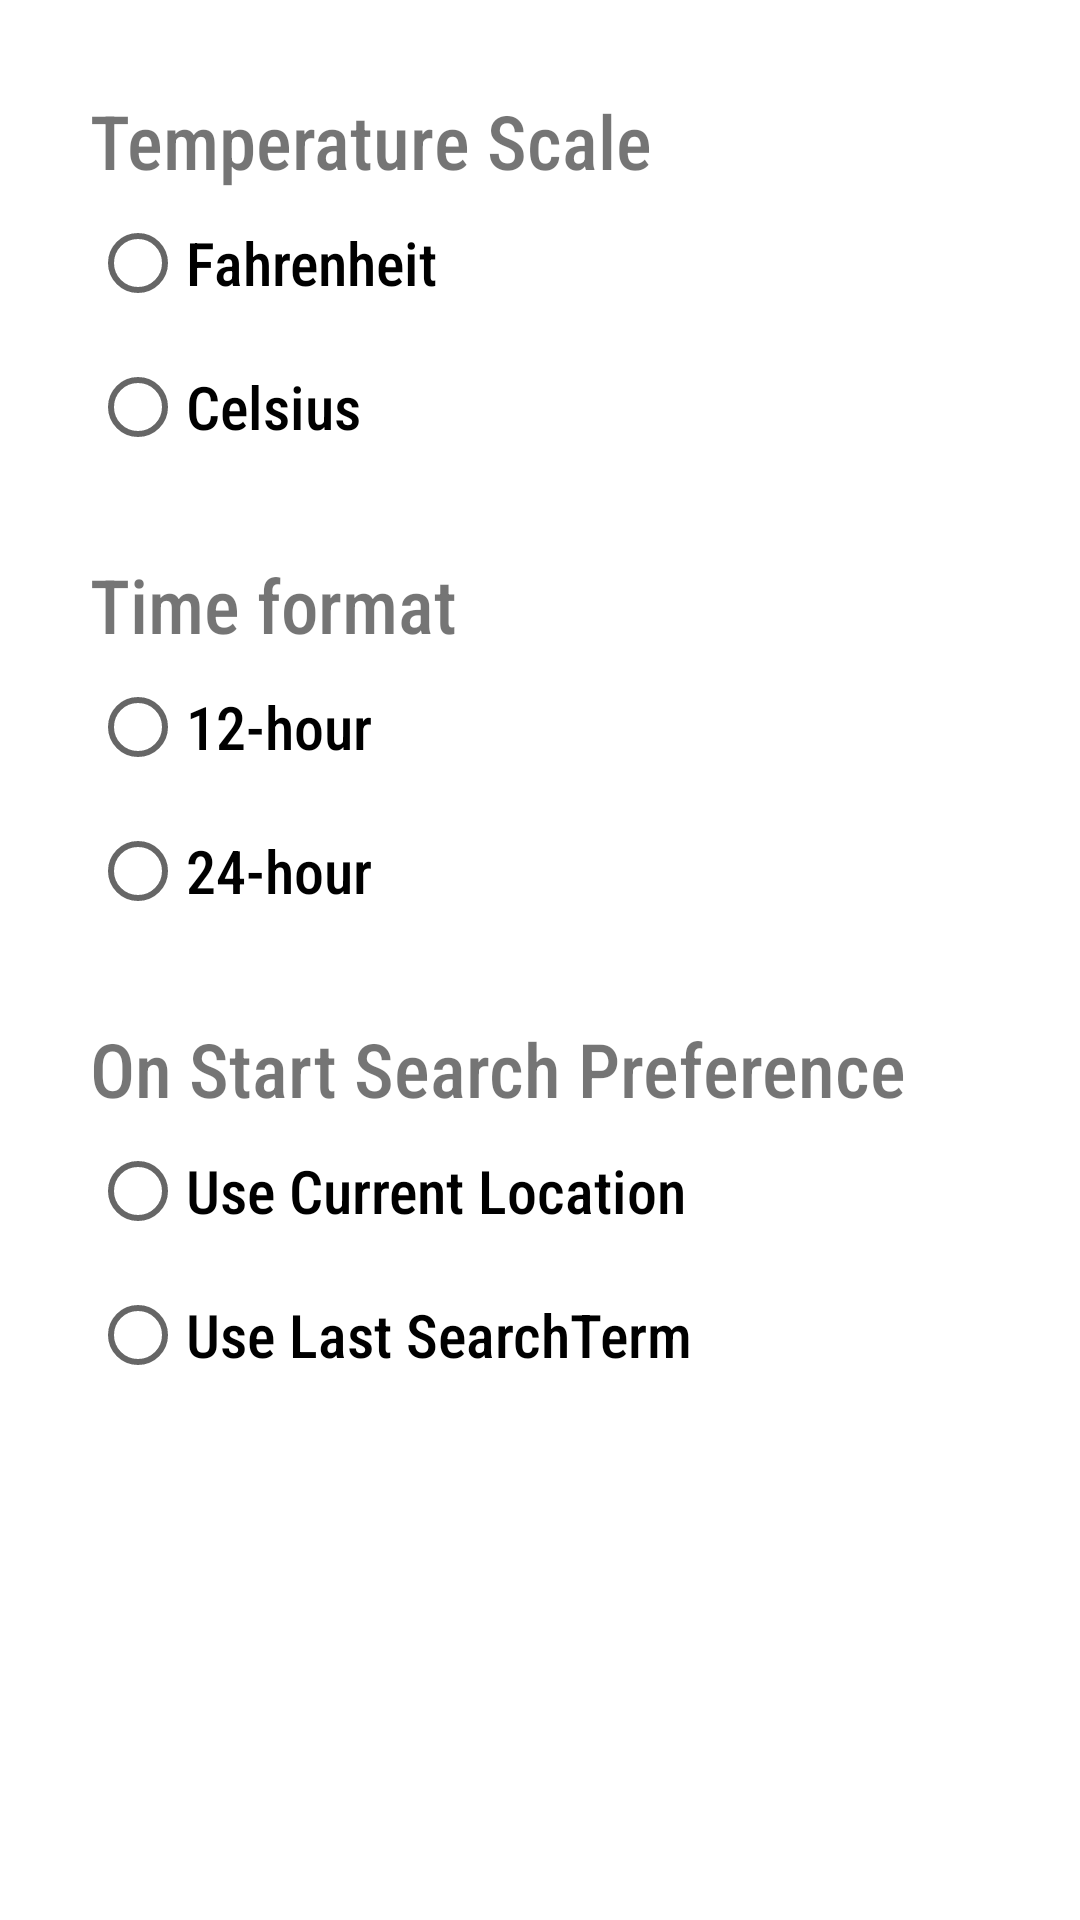

Write the Android layout XML for this screen, with the resource values it uses.
<!-- AndroidManifest.xml: application theme Theme.Weather -->
<!-- res/layout/fragment_settings.xml -->
<?xml version="1.0" encoding="utf-8"?>
<ScrollView xmlns:android="http://schemas.android.com/apk/res/android"
    xmlns:tools="http://schemas.android.com/tools"
    android:id="@+id/fragment_settings"
    android:layout_width="match_parent"
    android:layout_height="match_parent"
    tools:context=".ui.SettingsFragment">

    <LinearLayout
        android:layout_width="match_parent"
        android:layout_height="wrap_content"
        android:orientation="vertical"
        android:padding="30dp">

        <TextView
            android:layout_width="wrap_content"
            android:layout_height="wrap_content"
            android:text="@string/temperature_scale"
            android:textSize="25sp" />

        <RadioGroup
            android:id="@+id/temp_scale_radio_group"
            android:layout_width="match_parent"
            android:layout_height="wrap_content"
            android:orientation="vertical"
            android:paddingBottom="25dp">

            <RadioButton
                android:id="@+id/radio_fahrenheit"
                android:layout_width="wrap_content"
                android:layout_height="wrap_content"
                android:text="@string/fahrenheit"
                android:textSize="20sp" />

            <RadioButton
                android:id="@+id/radio_celsius"
                android:layout_width="wrap_content"
                android:layout_height="wrap_content"
                android:text="@string/celsius"
                android:textSize="20sp" />
        </RadioGroup>

        <TextView
            android:layout_width="wrap_content"
            android:layout_height="wrap_content"
            android:text="@string/time_format"
            android:textSize="25sp" />

        <RadioGroup
            android:id="@+id/time_format_radio_group"
            android:layout_width="match_parent"
            android:layout_height="wrap_content"
            android:orientation="vertical"
            android:paddingBottom="25dp">

            <RadioButton
                android:id="@+id/radio_12_hour"
                android:layout_width="wrap_content"
                android:layout_height="wrap_content"
                android:text="@string/twelve_hour"
                android:textSize="20sp" />

            <RadioButton
                android:id="@+id/radio_24_hour"
                android:layout_width="wrap_content"
                android:layout_height="wrap_content"
                android:text="@string/twenty_four_hour"
                android:textSize="20sp" />

        </RadioGroup>


        <TextView
            android:layout_width="wrap_content"
            android:layout_height="wrap_content"
            android:text="@string/on_start_search_preference"
            android:textSize="25sp" />

        <RadioGroup
            android:id="@+id/radio_group_search"
            android:layout_width="match_parent"
            android:layout_height="wrap_content"
            android:orientation="vertical">

            <RadioButton
                android:id="@+id/radio_current_location"
                android:layout_width="wrap_content"
                android:layout_height="wrap_content"
                android:text="@string/use_current_location"
                android:textSize="20sp" />

            <RadioButton
                android:id="@+id/radio_last_search_term"
                android:layout_width="wrap_content"
                android:layout_height="wrap_content"
                android:text="@string/use_last_search_term"
                android:textSize="20sp" />
        </RadioGroup>


    </LinearLayout>


</ScrollView>
<!-- resources referenced by this layout -->
<resources>
  <string name="celsius">Celsius</string>
  <string name="fahrenheit">Fahrenheit</string>
  <string name="on_start_search_preference">On Start Search Preference</string>
  <string name="temperature_scale">Temperature Scale</string>
  <string name="time_format">Time format</string>
  <string name="twelve_hour">12-hour</string>
  <string name="twenty_four_hour">24-hour</string>
  <string name="use_current_location">Use Current Location</string>
  <string name="use_last_search_term">Use Last SearchTerm</string>
  <style name="Theme.Weather" parent="Theme.MaterialComponents.DayNight.DarkActionBar">
          
          <item name="colorPrimary">@color/purple_500</item>
          <item name="colorPrimaryVariant">@color/purple_700</item>
          <item name="colorOnPrimary">@color/white</item>
          
          <item name="colorSecondary">@color/teal_200</item>
          <item name="colorSecondaryVariant">@color/teal_700</item>
          <item name="colorOnSecondary">@color/black</item>
          
          <item name="android:statusBarColor" tools:targetApi="l">?attr/colorPrimaryVariant</item>
          
          <item name="fontFamily">sans-serif-condensed-medium</item>
      </style>
  <!-- not gathered from this repository: default colours our renderer supplied (Android Studio template values) -->
  <color name="purple_500">#FF6200EE</color>
  <color name="purple_700">#FF3700B3</color>
  <color name="teal_200">#FF03DAC5</color>
  <color name="teal_700">#FF018786</color>
  <color name="black">#FF000000</color>
  <color name="white">#FFFFFFFF</color>
</resources>
